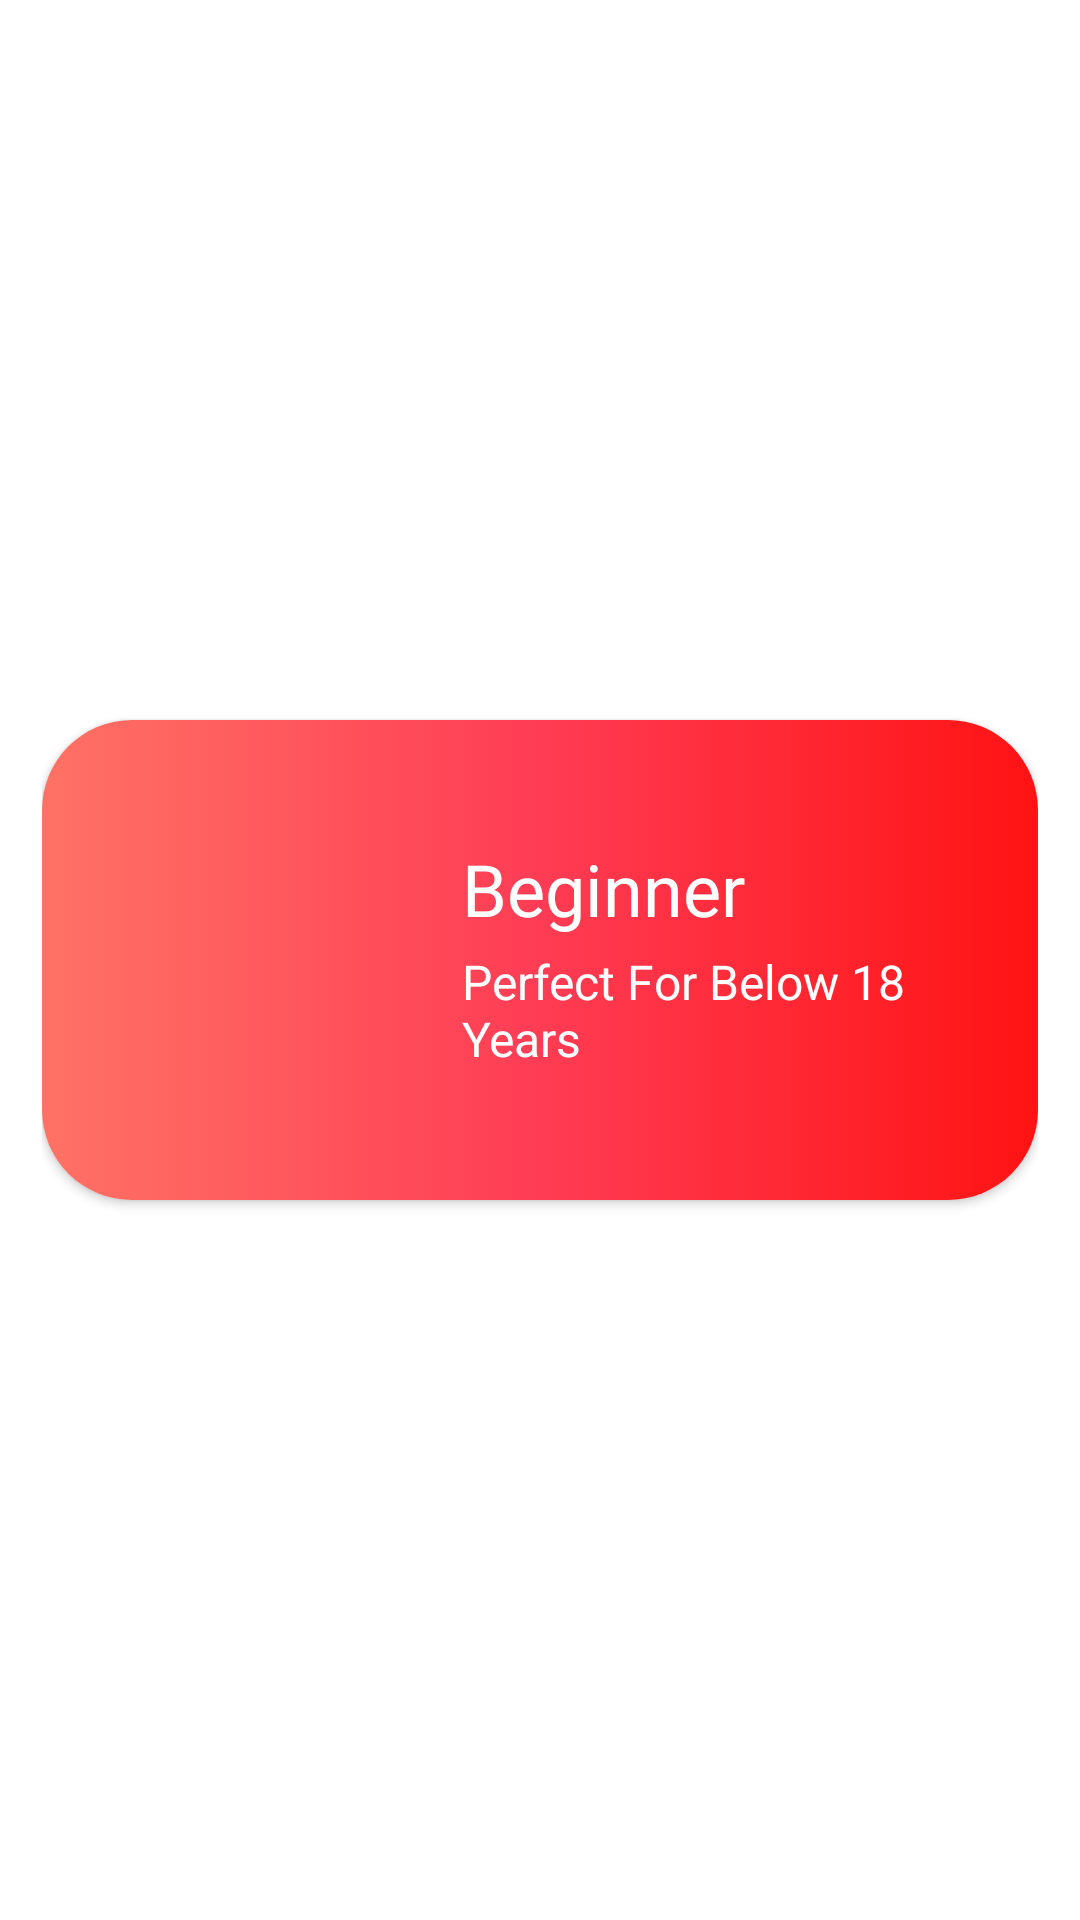

The Android layout XML behind this screen, and the referenced resources:
<!-- AndroidManifest.xml: fallback theme Theme.MaterialComponents.DayNight.NoActionBar -->
<!-- res/layout/choose_course_rv_item.xml -->
<?xml version="1.0" encoding="utf-8"?>
<androidx.constraintlayout.widget.ConstraintLayout xmlns:android="http://schemas.android.com/apk/res/android"
    xmlns:app="http://schemas.android.com/apk/res-auto"
    xmlns:tools="http://schemas.android.com/tools"
    android:layout_width="match_parent"
    android:layout_height="wrap_content"
    android:padding="14dp">

    <androidx.cardview.widget.CardView
        android:layout_width="match_parent"
        android:layout_height="wrap_content"
        app:layout_constraintBottom_toBottomOf="parent"
        app:layout_constraintEnd_toEndOf="parent"
        app:cardCornerRadius="30dp"
        app:layout_constraintStart_toStartOf="parent"
        app:layout_constraintTop_toTopOf="parent">

        <androidx.constraintlayout.widget.ConstraintLayout
            android:layout_width="match_parent"
            android:layout_height="match_parent"
            android:background="@drawable/selectcourse_background"
            android:padding="20dp">

            <ImageView
                android:id="@+id/choose_course_rv_item_IV"
                android:layout_width="100dp"
                android:layout_height="120dp"
                app:layout_constraintBottom_toBottomOf="parent"
                app:layout_constraintStart_toStartOf="parent"
                app:layout_constraintTop_toTopOf="parent"
                app:srcCompat="@drawable/boy" />

            <TextView
                android:id="@+id/choose_course_rv_item_TV"
                android:layout_width="wrap_content"
                android:layout_height="wrap_content"
                android:layout_marginTop="20dp"
                android:fontFamily="@font/balsamiq_sans_bold"
                android:text="Beginner"
                android:layout_marginLeft="20dp"
                android:textColor="@color/white"
                android:textSize="24sp"
                app:layout_constraintStart_toEndOf="@+id/choose_course_rv_item_IV"
                app:layout_constraintTop_toTopOf="parent" />

            <TextView
                android:id="@+id/choose_course_rv_item_description_TV"
                android:layout_width="0dp"
                android:layout_height="wrap_content"
                android:layout_marginLeft="20dp"
                android:layout_marginTop="4dp"
                android:text="Perfect For Below 18 Years"
                android:textColor="@color/white"
                android:textSize="16sp"
                app:layout_constraintEnd_toEndOf="parent"
                app:layout_constraintStart_toEndOf="@+id/choose_course_rv_item_IV"
                app:layout_constraintTop_toBottomOf="@+id/choose_course_rv_item_TV"></TextView>
        </androidx.constraintlayout.widget.ConstraintLayout>

    </androidx.cardview.widget.CardView>
</androidx.constraintlayout.widget.ConstraintLayout>
<!-- resources referenced by this layout -->
<resources>
  <color name="white">#FFFFFFFF</color>
  <!-- drawable selectcourse_background (drawable) -->
  <?xml version="1.0" encoding="utf-8"?>
  <selector xmlns:android="http://schemas.android.com/apk/res/android">
  <item>
      <shape>
          <gradient android:startColor="#FF7265"
              android:centerColor="#FF3C54"
              android:endColor="#FF1313">
          </gradient>
      </shape>
  </item>
  </selector>
</resources>
